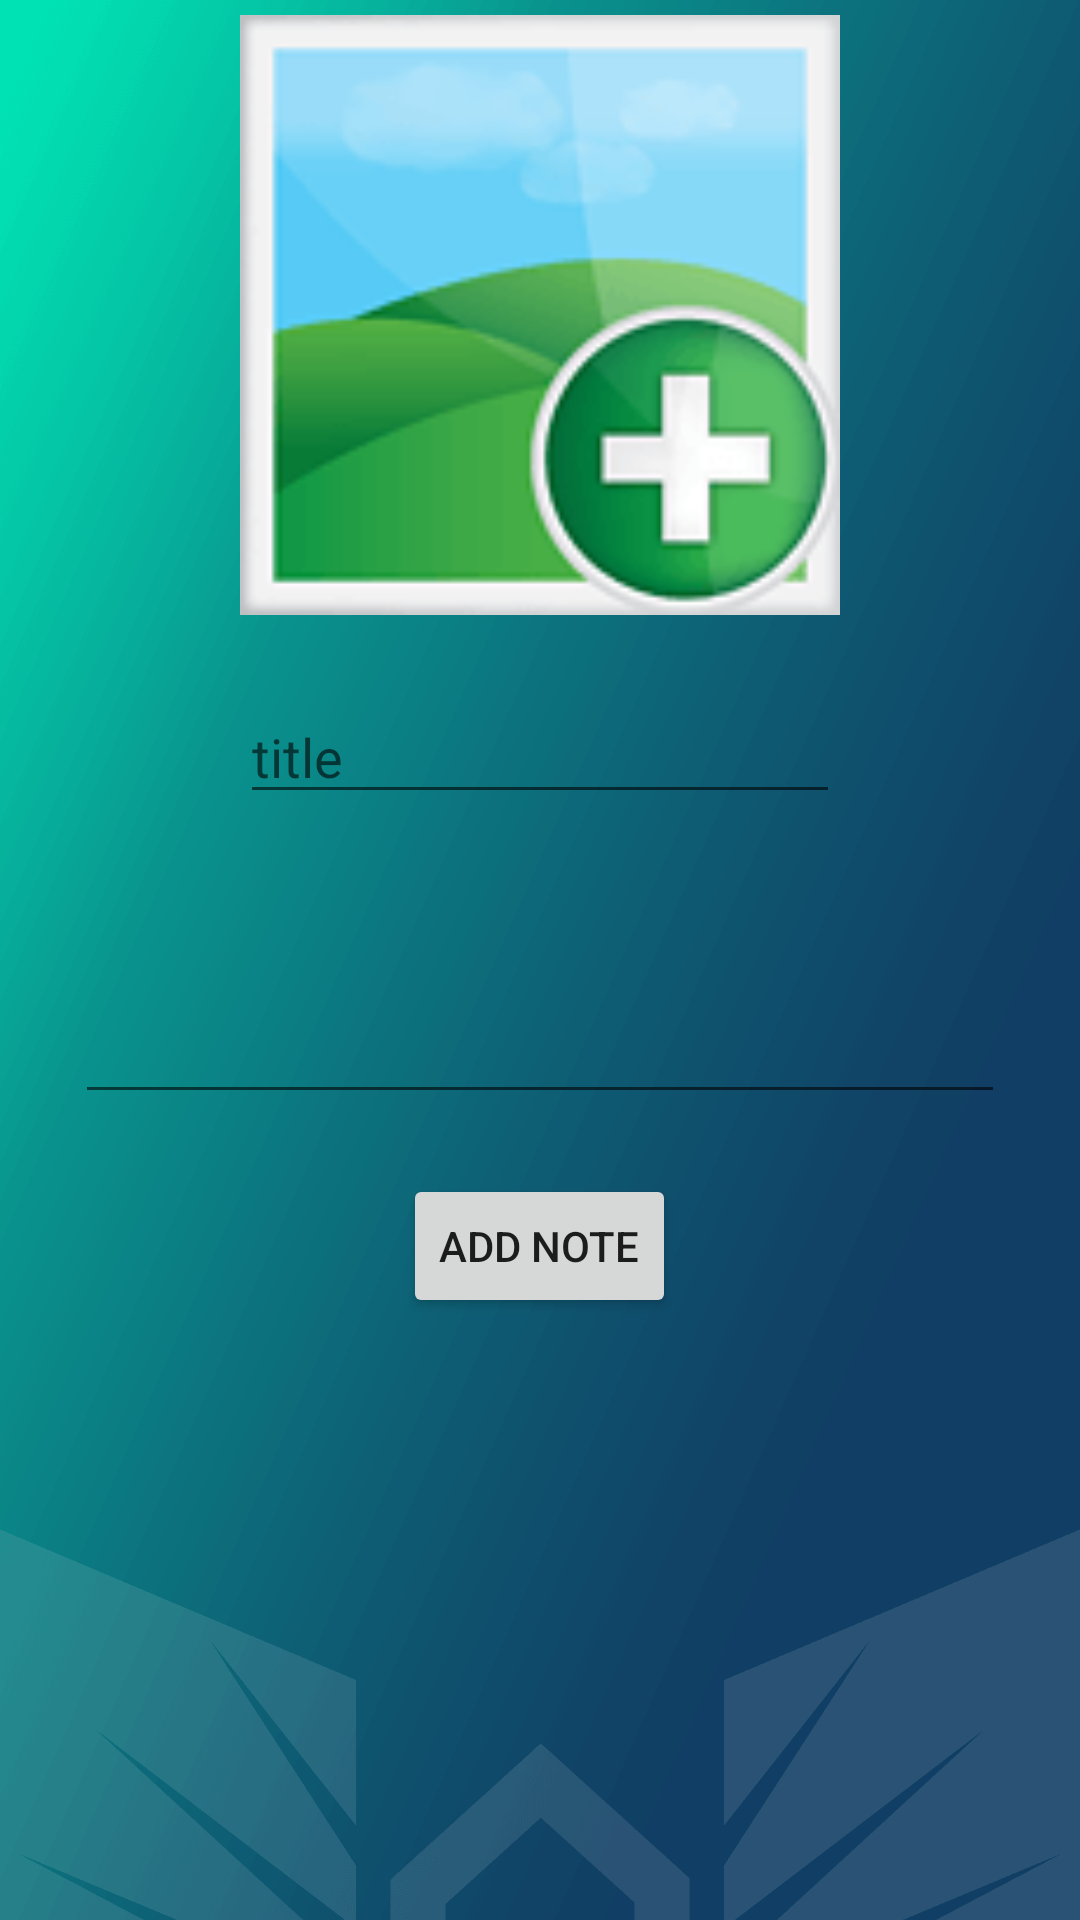

Here is an Android app screen rendered from its layout file. Give the layout XML and the strings, colors and styles it references.
<!-- AndroidManifest.xml: fallback theme Theme.MaterialComponents.DayNight.NoActionBar -->
<!-- res/layout/activity_add_blog.xml -->
<ScrollView xmlns:android="http://schemas.android.com/apk/res/android"
    xmlns:tools="http://schemas.android.com/tools"
    android:layout_width="match_parent"
    android:layout_height="match_parent"
    android:background="@drawable/university_background"
    android:paddingBottom="@dimen/activity_vertical_margin"
    android:paddingLeft="@dimen/activity_horizontal_margin"
    android:paddingRight="@dimen/activity_horizontal_margin"
    android:paddingTop="@dimen/activity_vertical_margin"
    tools:context="com.example.pc.blog.AddBlog">

<LinearLayout
    android:orientation="vertical"
    android:layout_width="match_parent"
    android:layout_height="wrap_content"
    android:padding="5dp"
    android:gravity="center_horizontal"
    android:layout_gravity="center_horizontal"
    >

    <ImageView
        android:layout_width="200dp"
        android:layout_height="200dp"
        android:id="@+id/AddImage"
        android:src="@drawable/image_add"
        android:layout_alignParentTop="true"
        android:layout_centerHorizontal="true"
        android:clickable="true"
        android:onClick="AddImageClicked" />

    <EditText
        android:layout_width="200dp"
        android:layout_height="wrap_content"
        android:id="@+id/TheTitle"
        android:layout_above="@+id/TheBlogText"
        android:layout_alignParentLeft="true"
        android:layout_alignParentStart="true"
        android:hint="title"
        android:layout_marginTop="25dp" />

    <EditText
        android:layout_width="310dp"
        android:layout_height="80dp"
        android:id="@+id/TheBlogText"
        android:layout_above="@+id/AddPost"
        android:layout_alignParentLeft="true"
        android:layout_alignParentStart="true"
        android:layout_marginBottom="20dp"
        android:layout_alignParentRight="true"
        android:layout_alignParentEnd="true"
        android:layout_marginTop="20dp" />



    <Button
        android:layout_width="wrap_content"
        android:layout_height="wrap_content"
        android:text="Add Note"
        android:id="@+id/AddPost"
        android:layout_alignParentBottom="true"
        android:layout_centerHorizontal="true"
        android:layout_marginBottom="30dp"
        android:onClick="AddNoteClicked" />


</LinearLayout>
</ScrollView>
<!-- resources referenced by this layout -->
<resources>
  <!-- drawable image_add: png bitmap (drawable-hdpi, 5317 bytes) -->
  <!-- drawable university_background: png bitmap (drawable-xxxhdpi, 37212 bytes) -->
</resources>
